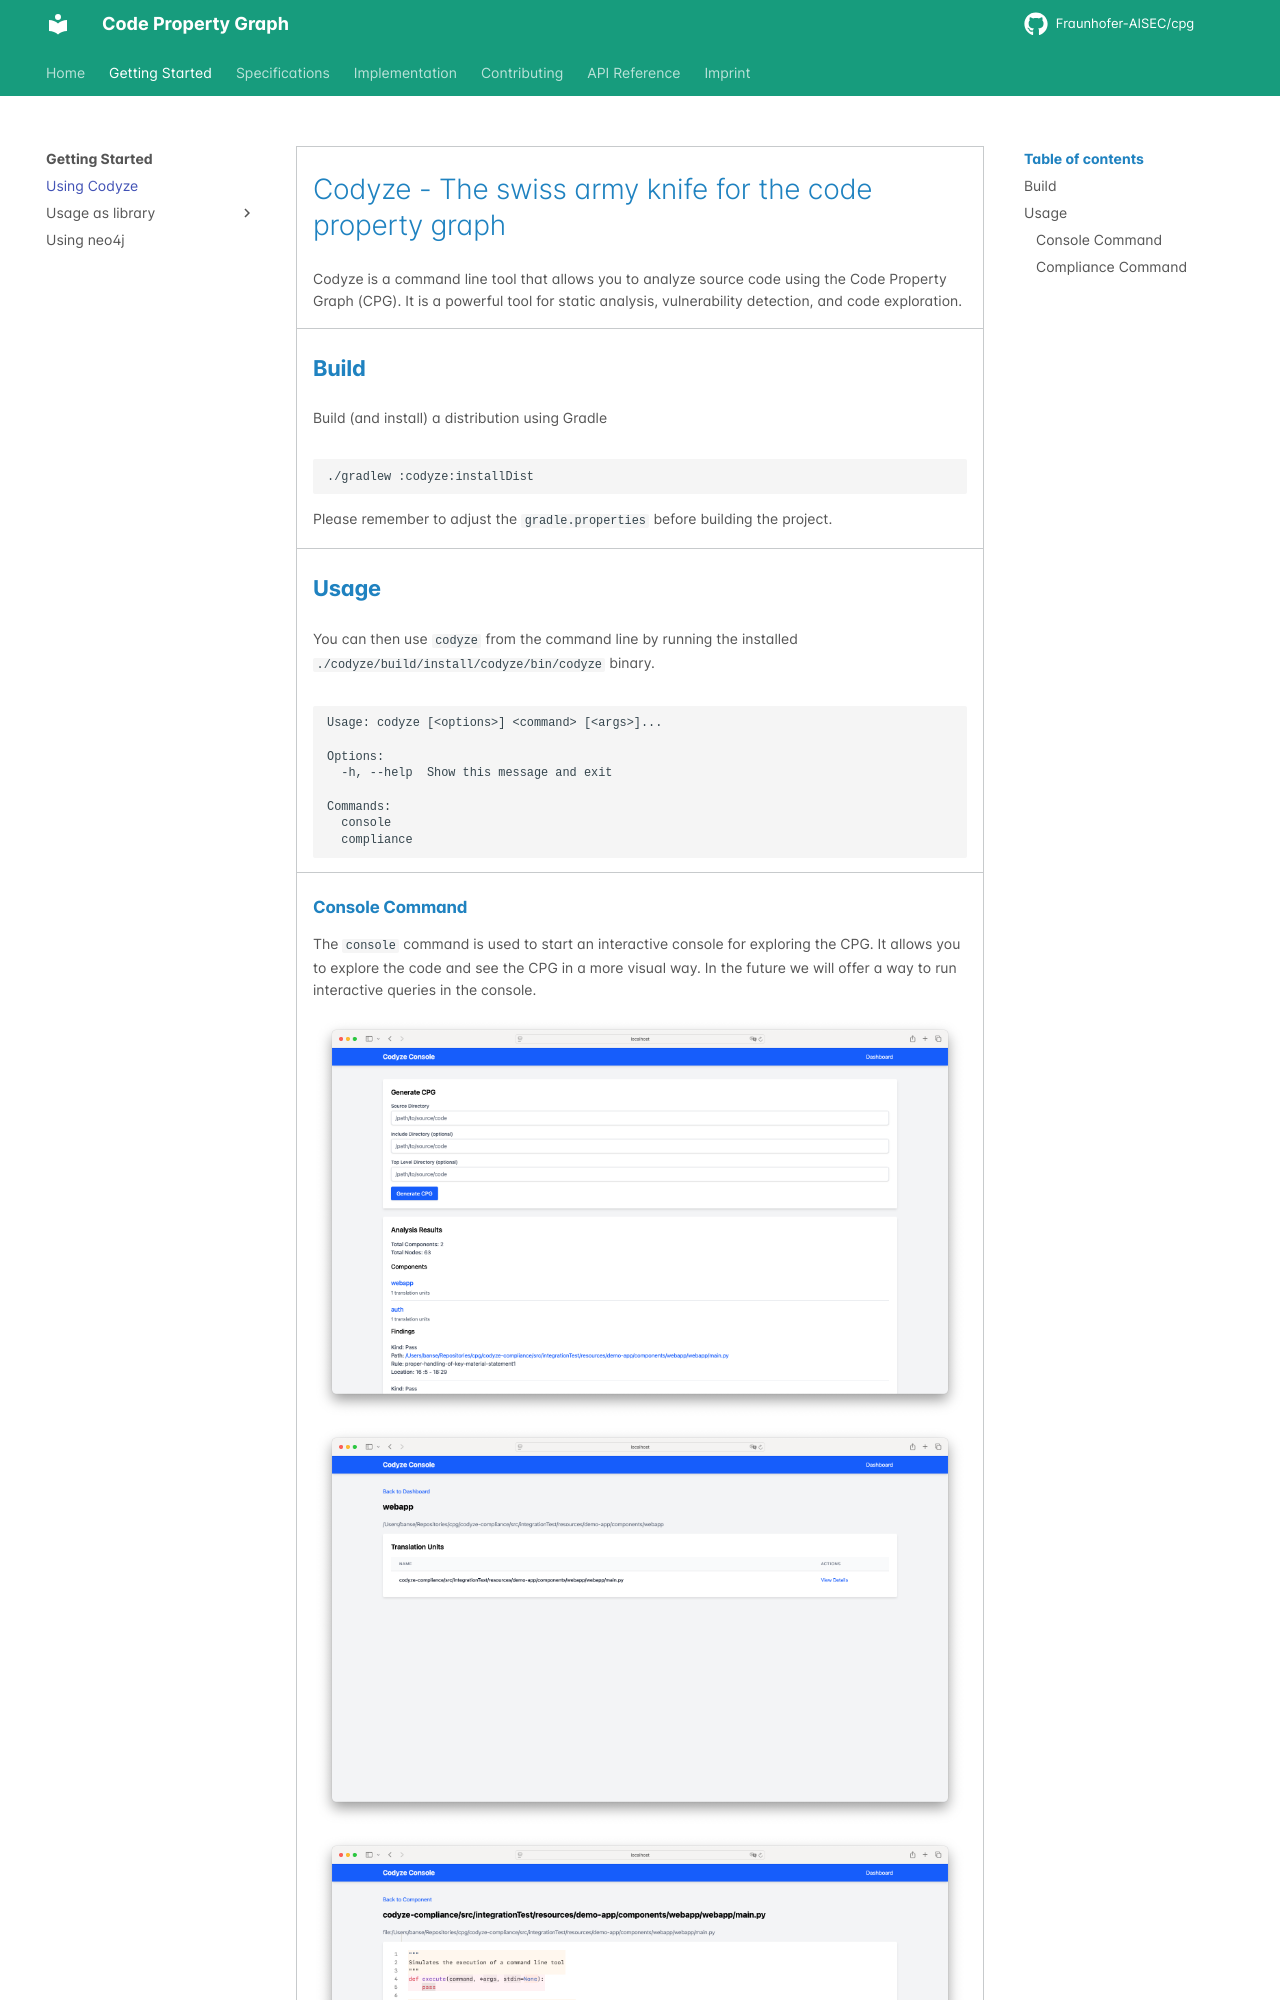

repository: Fraunhofer-AISEC/cpg · page: GettingStarted/codyze/index.html · generator: mkdocs

---
title: "Using Codyze"
linkTitle: "Using Codyze"
no_list: true
weight: 2
date: 2025-03-17
description: >
  Using Codyze
---

# Codyze - The swiss army knife for the code property graph

Codyze is a command line tool that allows you to analyze source code using the Code Property Graph (CPG). It is a powerful tool for static analysis, vulnerability detection, and code exploration.

## Build

Build (and install) a distribution using Gradle

```
./gradlew :codyze:installDist
```

Please remember to adjust the `gradle.properties` before building the project.

## Usage

You can then use `codyze` from the command line by running the installed `./codyze/build/install/codyze/bin/codyze` binary.

```
Usage: codyze [<options>] <command> [<args>]...

Options:
  -h, --help  Show this message and exit

Commands:
  console
  compliance  
```

### Console Command

The `console` command is used to start an interactive console for exploring the CPG. It allows you to explore the code and see the CPG in a more visual way. In the future we will offer a way to run interactive queries in the console.

<img src="/cpg/assets/img/codyze-analysis-result.png"  alt="Codyze Console - Analysis Result View"/>
<img src="/cpg/assets/img/codyze-component.png"  alt="Codyze Console - Component View"/>
<img src="/cpg/assets/img/codyze-ast-nodes-overlay-tooltip.png"  alt="Codyze Console - AST Nodes Overlay"/>
<img src="/cpg/assets/img/codyze-ast-nodes-table.png"  alt="Codyze Console - AST Nodes Table"/>
